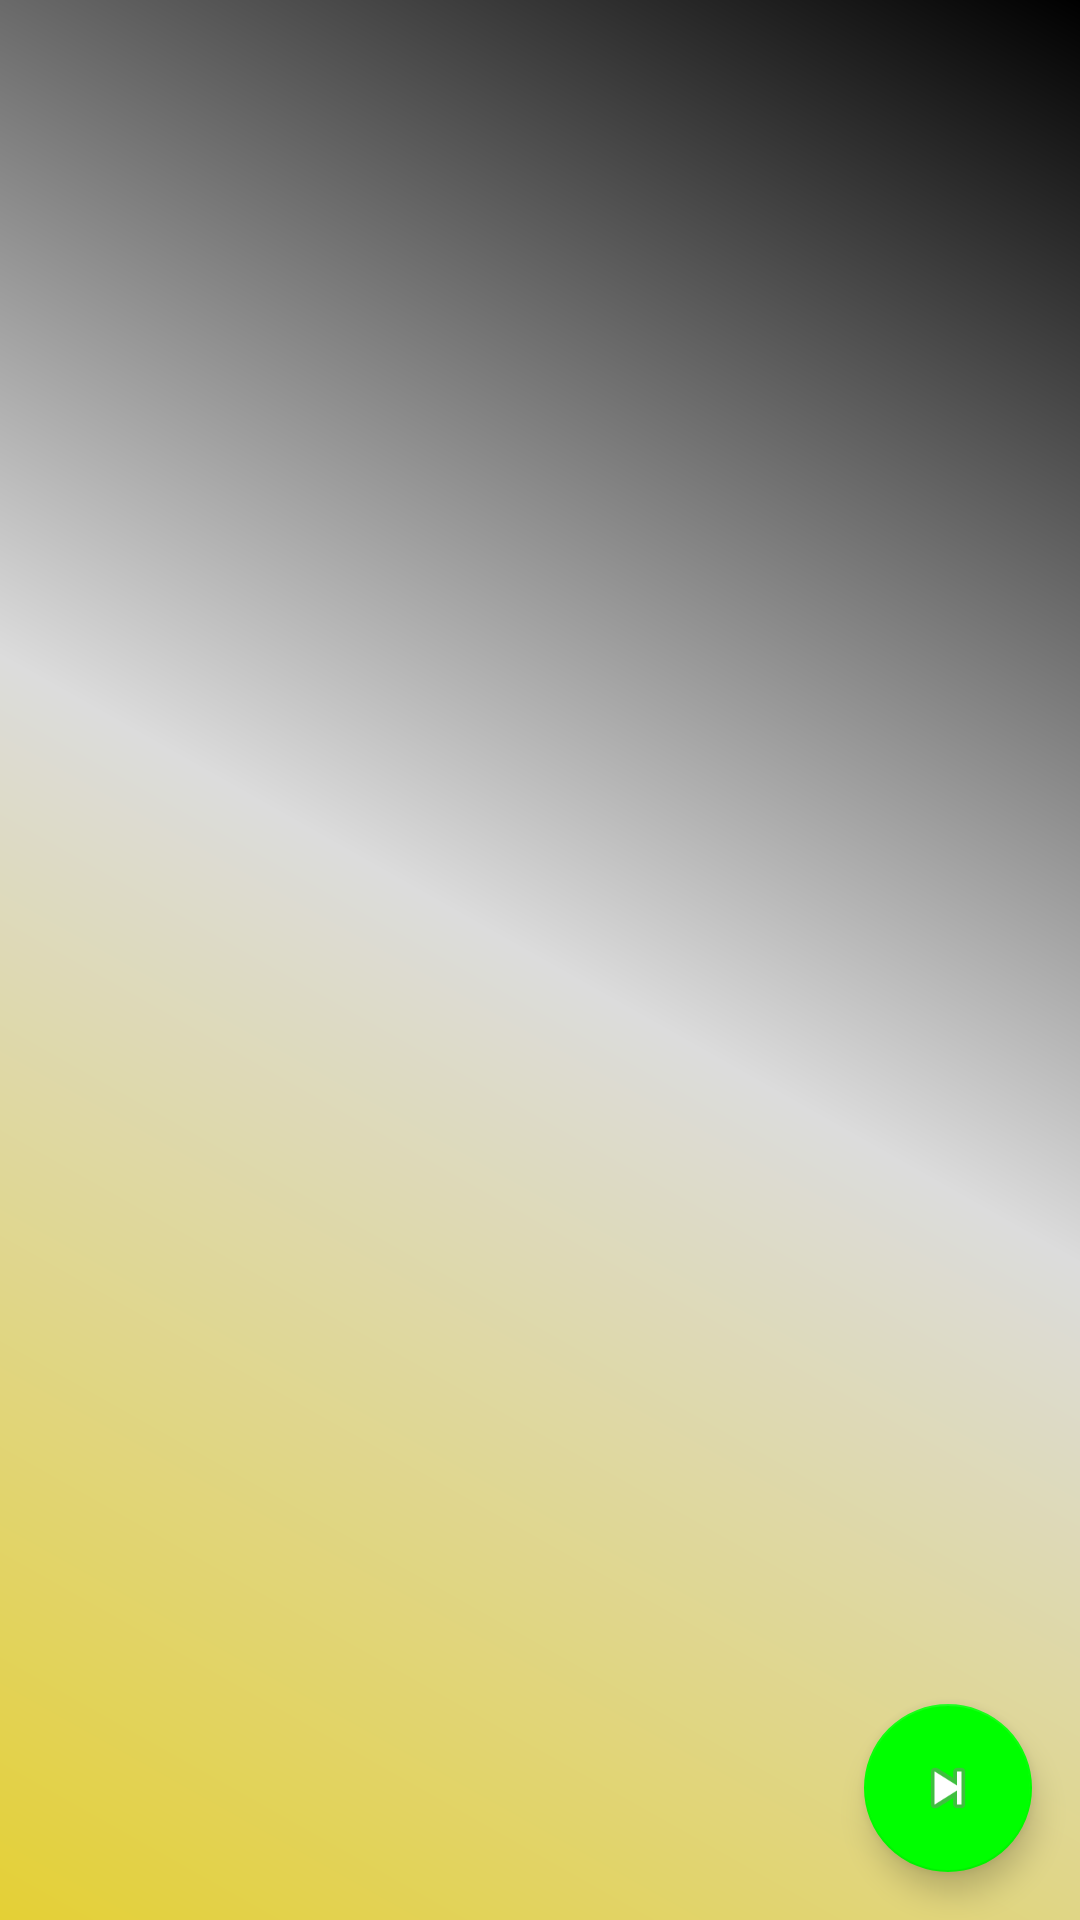

Produce the Android XML layout that renders to this screen, including the resource entries it uses.
<!-- AndroidManifest.xml: application theme AppTheme -->
<!-- res/layout/activity_add.xml -->
<?xml version="1.0" encoding="utf-8"?>

<FrameLayout xmlns:android="http://schemas.android.com/apk/res/android"
    xmlns:app="http://schemas.android.com/apk/res-auto"
    xmlns:tools="http://schemas.android.com/tools"
    android:layout_width="match_parent"
    android:orientation="vertical"
    android:layout_height="match_parent"
    android:id="@+id/addActivityRootLayout"
    tools:context="com.example.axysu.automate6.AddActivity"
    android:background="@drawable/rows_recycler">


    <android.support.design.widget.FloatingActionButton
        android:id="@+id/fab"
        android:layout_width="wrap_content"
        android:layout_height="wrap_content"
        android:layout_gravity="bottom|end"
        android:layout_margin="@dimen/fab_margin"
        app:srcCompat="@android:drawable/ic_media_next"/>


</FrameLayout>
<!-- resources referenced by this layout -->
<resources>
  <dimen name="fab_margin">16dp</dimen>
  <!-- drawable rows_recycler (drawable) -->
  <shape xmlns:android="http://schemas.android.com/apk/res/android"
      android:shape="rectangle">
      <gradient
          android:angle="45"
          android:centerColor="#DCDCDC"
          android:endColor="#000000"
          android:startColor="#FFE4D035"
          android:type="linear" />
  </shape>
  <style name="AppTheme" parent="Theme.AppCompat.Light.DarkActionBar">
          
          <item name="colorPrimary">@color/colorPrimary</item>
          <item name="colorPrimaryDark">@color/colorPrimaryDark</item>
          <item name="colorAccent">@color/colorAccent</item>
          
          
      </style>
  <color name="colorPrimary">#006400</color>
  <color name="colorPrimaryDark">#006400</color>
  <color name="colorAccent">#00FF00</color>
</resources>
